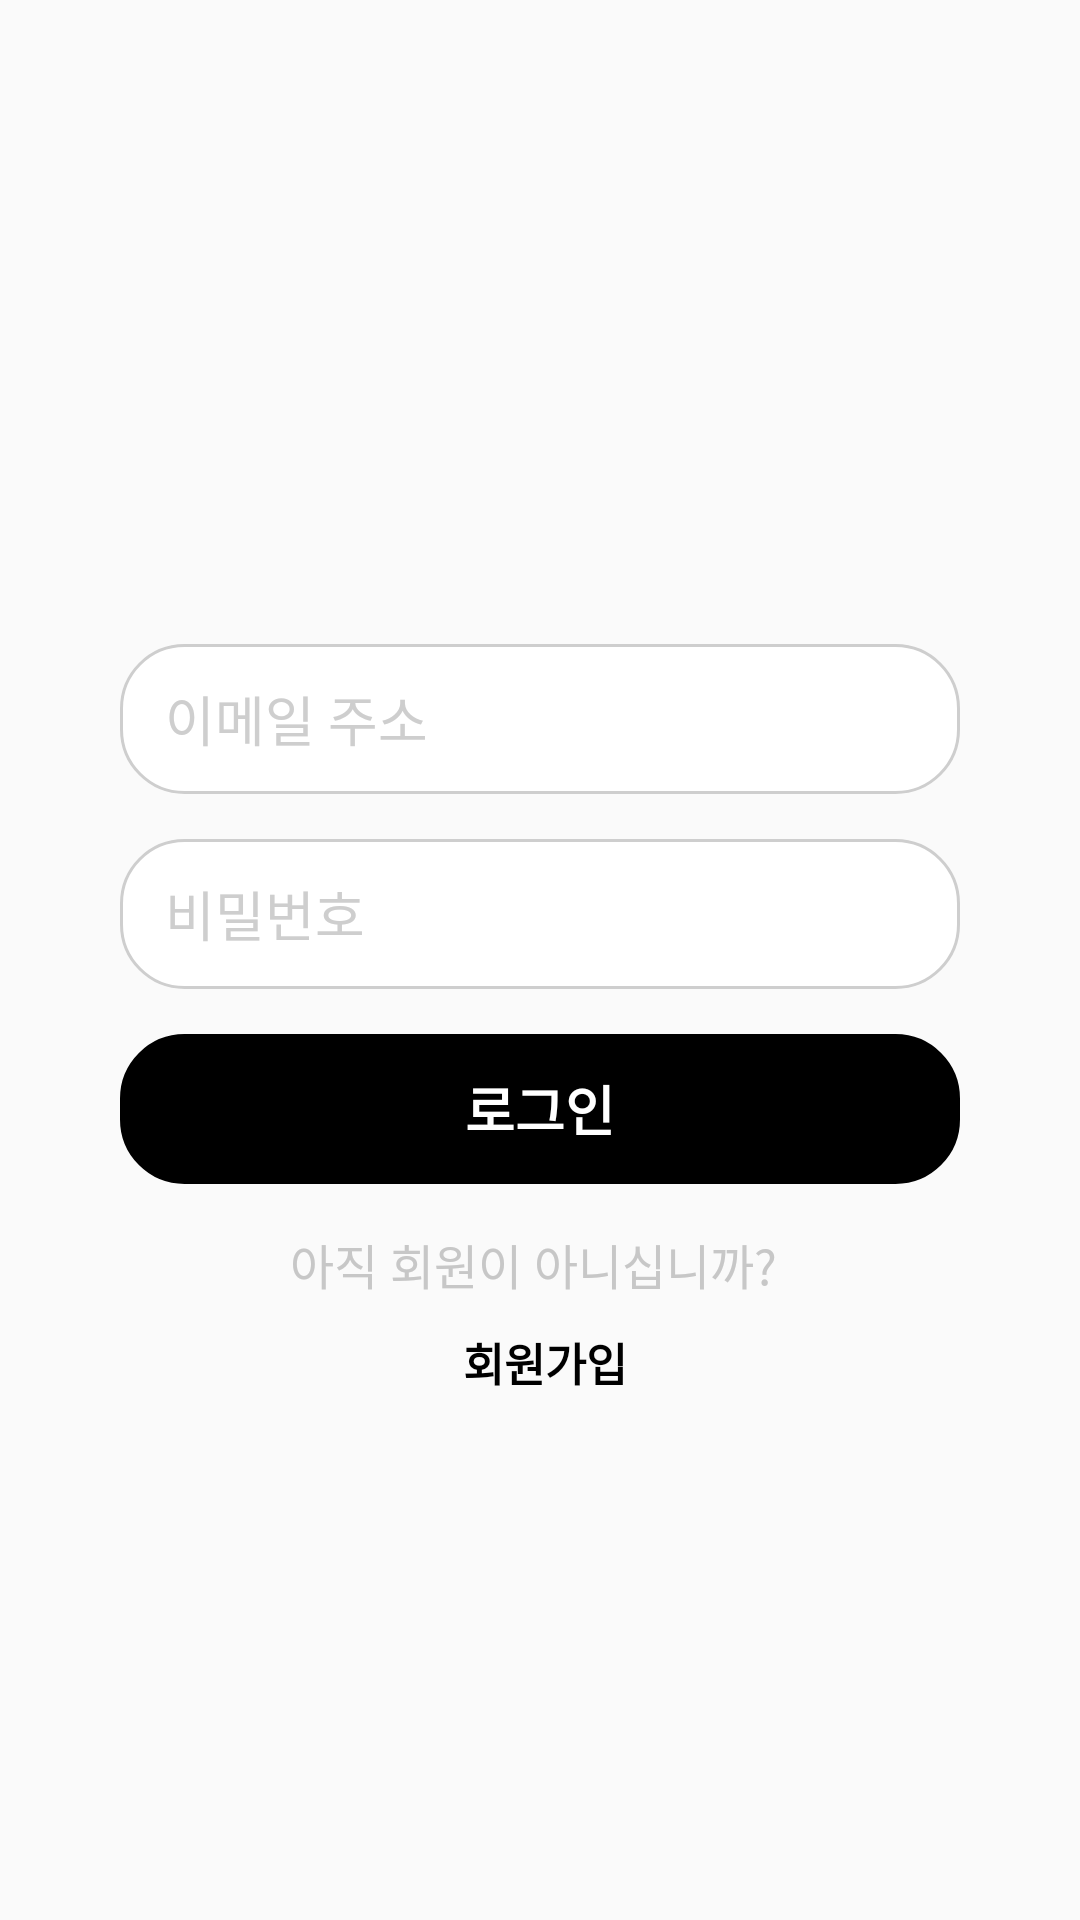

Produce the Android XML layout that renders to this screen, including the resource entries it uses.
<!-- AndroidManifest.xml: application theme AppTheme -->
<!-- res/layout/activity_login.xml -->
<?xml version="1.0" encoding="utf-8"?>
<RelativeLayout
        xmlns:android="http://schemas.android.com/apk/res/android"
        xmlns:tools="http://schemas.android.com/tools"
        android:layout_width="match_parent"
        android:layout_height="match_parent">
        
        

    <LinearLayout
            android:layout_centerInParent="true"
            android:orientation="vertical"
            android:layout_width="match_parent"
            android:layout_height="wrap_content"
            android:paddingHorizontal="40dp"
            android:paddingBottom="40dp"
            android:gravity="center">
        
        
        
        
        
        
        
        
        <EditText
                android:layout_width="match_parent"
                android:layout_height="50dp"
                android:inputType="textPersonName"
                android:ems="10"
                android:hint="이메일 주소"
                android:fontFamily="no"
                android:textColorHint="#CECECE"
                android:layout_marginTop="80dp"
                android:paddingLeft="15dp"
                android:background="@drawable/gray_border"
                android:id="@+id/edtLoginID" android:textSize="18dp"/>
        <EditText
                android:layout_width="match_parent"
                android:layout_height="50dp"
                android:inputType="textPassword"
                android:ems="10"
                android:hint="비밀번호"
                android:textColorHint="#CECECE"
                android:layout_marginTop="15dp"
                android:paddingLeft="15dp"
                android:background="@drawable/gray_border"
                android:id="@+id/edtLoginPW"
                android:textSize="18dp"/>
        <Button
                android:text="로그인"
                android:textSize="18dp"
                android:layout_width="match_parent"
                android:layout_height="50dp"
                android:layout_marginTop="15dp"
                android:background="@drawable/primary_border_fill"
                android:id="@+id/btnLoginSubmit"
                style="?android:attr/borderlessButtonStyle"
                android:textColor="#FFFFFF" android:textStyle="bold"/>
        <RelativeLayout
                android:layout_width="wrap_content"
                android:layout_height="wrap_content"
                android:layout_gravity="center"
                android:layout_marginTop="15dp">
            <TextView
                    android:text="아직 회원이 아니십니까? "
                    android:layout_width="wrap_content"
                    android:layout_height="wrap_content"
                    android:id="@+id/txtLoginInfo"
                    android:layout_weight="1"
                    android:textColor="#C7C7C7"
                    android:gravity="right" android:textSize="16dp"/>
        </RelativeLayout>
        <RelativeLayout
                android:layout_width="wrap_content"
                android:layout_height="wrap_content"
                android:layout_gravity="center"
                android:layout_marginTop="10dp">
            <TextView
                    android:textStyle="bold"
                    android:textColor="@color/black"
                    android:text=" 회원가입"
                    android:layout_width="wrap_content"
                    android:layout_height="wrap_content"
                    android:id="@+id/txtLoginSignup"
                    android:layout_weight="1"
                    android:textSize="15dp"/>
        </RelativeLayout>
    </LinearLayout>
</RelativeLayout>
<!-- resources referenced by this layout -->
<resources>
  <color name="black">#000000</color>
  <!-- drawable gray_border (drawable) -->
  <shape xmlns:android="http://schemas.android.com/apk/res/android"
         android:shape="rectangle">
      <solid android:color="#FFFFFF" />
      <stroke android:width="1dp"
              android:color="#CECECE" />
      <corners android:radius="21dp"/>
  </shape>
  <!-- drawable primary_border_fill (drawable) -->
  <shape xmlns:android="http://schemas.android.com/apk/res/android"
         android:shape="rectangle"
  >
  <solid android:color="@color/black" />
  <stroke android:width="1dp"
          android:color="@color/black" />
  <corners android:radius="21dp"/>
  </shape>
  <style name="AppTheme" parent="Base.Theme.AppCompat.Light.DarkActionBar">
          
          <item name="colorPrimary">@color/colorPrimary</item>
          <item name="colorPrimaryDark">@color/colorPrimaryDark</item>
          <item name="colorAccent">@color/colorAccent</item>
      </style>
  <color name="colorPrimary">#008577</color>
  <color name="colorPrimaryDark">#00574B</color>
  <color name="colorAccent">#d81b60</color>
</resources>
